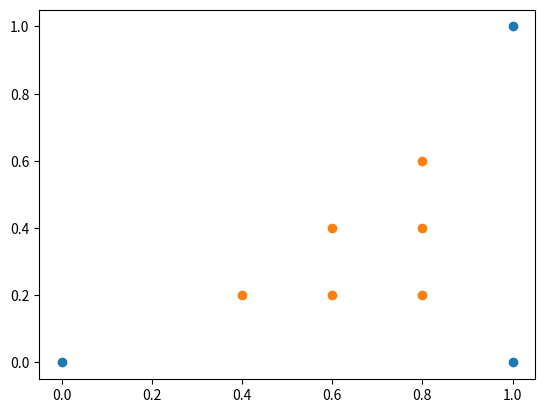

The script that saved this image:
#!/usr/bin/env python3

import numpy as np
from matplotlib import pyplot as plt

npoints = 3

A = np.array([0, 0])
B = np.array([1, 0])
C = np.array([1, 1])

res = []

npoints2 = npoints + 2
print('n', npoints * (npoints + 1) / 2)
for u in range(1, npoints2):
    for v in range(1, npoints2 - u):
        a = u / npoints2;
        b = v / npoints2;
        c = (npoints2 - u - v) / npoints2;
        pos = A * a + B * b + C * c;
        res.append(pos)

ar = np.array([A, B, C])
plt.scatter(ar[:, 0], ar[:, 1])

ar2 = np.array(res)
plt.scatter(ar2[:, 0], ar2[:, 1])

plt.show()
